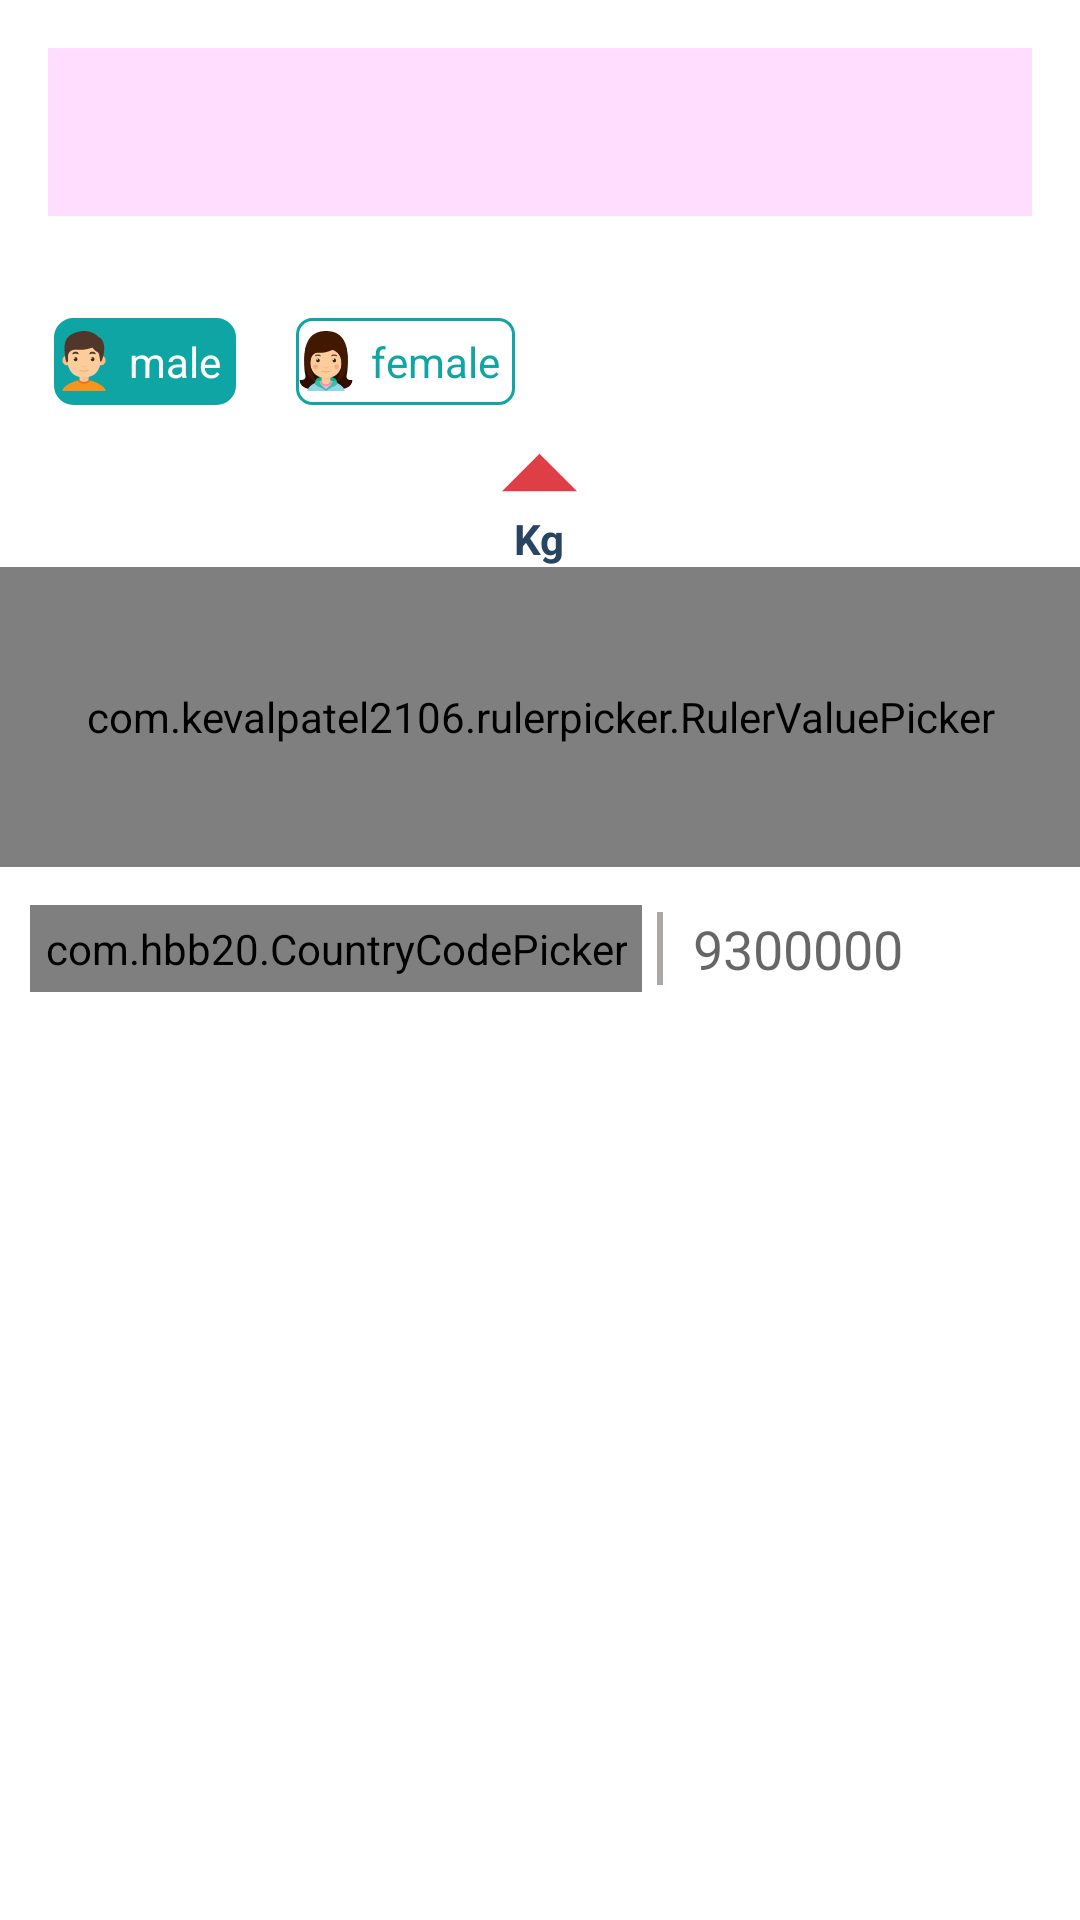

Produce the Android XML layout that renders to this screen, including the resource entries it uses.
<!-- AndroidManifest.xml: application theme AppTheme -->
<!-- res/layout/testlayout.xml -->
<?xml version="1.0" encoding="utf-8"?>
<LinearLayout xmlns:android="http://schemas.android.com/apk/res/android"
    xmlns:app="http://schemas.android.com/apk/res-auto"
    xmlns:tools="http://schemas.android.com/tools"

    android:layout_width="match_parent"
    android:layout_height="match_parent"
    android:background="@android:color/white"
    android:orientation="vertical">

    <Toolbar
        android:layout_width="match_parent"
        android:layout_height="wrap_content"

        android:layout_margin="16dp"
        android:background="#fdf">



    </Toolbar>

    <RadioGroup
        android:id="@+id/daily_weekly_button_view"
        android:layout_width="wrap_content"
        android:layout_height="wrap_content"
        android:layout_marginStart="8dp"
        android:layout_marginLeft="8dp"
        android:layout_marginTop="8dp"
        android:layout_marginEnd="8dp"
        android:layout_marginRight="8dp"
        android:gravity="center_horizontal"
        android:orientation="horizontal">


        <RadioButton
            android:id="@+id/radio0"
            android:layout_width="wrap_content"
            android:layout_height="wrap_content"
            android:layout_gravity="center"
            android:layout_margin="10dp"
            android:background="@drawable/radiogroupbackground"
            android:button="@drawable/ic_boy"
            android:checked="true"
            android:gravity="center"
            android:padding="5dp"
            android:text="male"
            android:textColor="@color/radio_text_statelist" />

        <RadioButton
            android:id="@+id/radio1"
            android:layout_width="wrap_content"
            android:layout_height="wrap_content"
            android:layout_margin="10dp"
            android:background="@drawable/radiogroupbackground"
            android:button="@drawable/ic_girl"
            android:gravity="center"
            android:padding="5dp"
            android:text="female"

            android:textColor="@color/radio_text_statelist" />

    </RadioGroup>
<LinearLayout
    android:layout_width="match_parent"
    android:orientation="vertical"

    android:layout_height="wrap_content">


    <ImageView
        android:id="@+id/img_select_indicater"
        android:layout_width="wrap_content"
        android:layout_height="wrap_content"
        android:layout_gravity="center"
        android:rotation="180"
        android:src="@drawable/ic_down_arrow" />
    <TextView
        android:layout_width="wrap_content"
        android:layout_height="wrap_content"
        android:layout_gravity="center"
        android:text="Kg"
        android:textColor="@color/darkGreyBlue"
        android:textStyle="bold" />

    <com.kevalpatel2106.rulerpicker.RulerValuePicker
        android:id="@+id/ruler_picker"
        style="@style/AppTheme"
        android:layout_width="match_parent"
        android:layout_height="100dp"
        android:background="@android:color/white"
        app:indicator_color="@android:color/black"
        app:indicator_interval="16dp"
        app:indicator_width="1dp"
        app:max_value="205"
        app:min_value="0"
        app:notch_color="@android:color/white"

        app:ruler_text_color="@android:color/black"
        app:ruler_text_size="6sp">


    </com.kevalpatel2106.rulerpicker.RulerValuePicker>
</LinearLayout>
    <LinearLayout
        android:layout_width="match_parent"
        android:layout_height="wrap_content"
        android:gravity="center_vertical"
        android:layout_margin="5dp"
        android:background="@drawable/textfield_background"
        android:padding="5dp">

        <com.hbb20.CountryCodePicker
            android:id="@+id/ccp"
            android:layout_width="wrap_content"
            android:layout_height="wrap_content"
            android:padding="5dp"
            app:ccp_showNameCode="false"
            app:ccp_arrowColor="#8B8888"
            app:ccpDialog_initialScrollToSelection="false"
            app:ccpDialog_keyboardAutoPopup="false"
            app:ccpDialog_searchEditTextTint="@color/lightgreen"
            app:ccpDialog_showCloseIcon="true"
            app:ccpDialog_showNameCode="true"
            app:ccp_autoFormatNumber="false"
            app:ccp_countryPreference="ps,sa" />

        <View
            android:layout_width="2dp"
            android:layout_height="match_parent"
            android:layout_margin="5dp"
            android:background="#ACA8A8" />

        <EditText
            android:id="@+id/editText_carrierNumber"
            android:layout_width="match_parent"
            android:layout_height="wrap_content"
            android:background="@null"
            android:hint="9300000"
            android:inputType="phone"
            android:padding="5dp"
            android:singleLine="true" />
    </LinearLayout>



</LinearLayout>
<!-- resources referenced by this layout -->
<resources>
  <color name="darkGreyBlue">#274461</color>
  <color name="lightgreen">#10A5A5</color>
  <!-- drawable ic_boy: vector/xml drawable (drawable, 3582 chars, omitted) -->
  <!-- drawable ic_down_arrow (drawable) -->
  <vector android:height="25dp" android:viewportHeight="386.257"
      android:viewportWidth="386.257" android:width="25dp" xmlns:android="http://schemas.android.com/apk/res/android">
      <path android:fillColor="@color/fadedRed" android:pathData="M0,96.879l193.129,192.5l193.128,-192.5z"/>
  </vector>
  <!-- drawable ic_girl: vector/xml drawable (drawable, 5683 chars, omitted) -->
  <!-- drawable radiogroupbackground (drawable) -->
  <?xml version="1.0" encoding="utf-8"?>
  <selector xmlns:android="http://schemas.android.com/apk/res/android">
      <item android:drawable="@drawable/selectedbackgroundradio" android:state_checked="true" />
      <item android:drawable="@drawable/unselectedbackgroundradio" />
  </selector>
  <style name="AppTheme" parent="Theme.MaterialComponents.Light.NoActionBar.Bridge">
          
          <item name="colorPrimary">@color/colorPrimary</item>
          <item name="colorPrimaryDark">@color/colorPrimaryDark</item>
          <item name="colorAccent">@color/colorAccent</item>
  
      </style>
  <color name="fadedRed">#de3f47</color>
  <!-- drawable selectedbackgroundradio (drawable) -->
  <?xml version="1.0" encoding="utf-8"?>
  <shape xmlns:android="http://schemas.android.com/apk/res/android"
      android:shape="rectangle">
      <corners
          android:radius="6dp"
          />
      <solid android:color="@color/lightgreen" />
      <stroke
          android:width="1dp"
          android:color="@color/lightgreen" />
  </shape>
  <!-- drawable unselectedbackgroundradio (drawable-hdpi) -->
  <?xml version="1.0" encoding="utf-8"?>
  <shape xmlns:android="http://schemas.android.com/apk/res/android"
      android:shape="rectangle">
      <corners android:radius="5dp" />
      <solid android:color="#fff" />
  
      <stroke
          android:width="1dp"
          android:color="@color/lightgreen" />
  
  </shape>
  <color name="colorPrimary">#008577</color>
  <color name="colorPrimaryDark">#00574B</color>
  <color name="colorAccent">#27C5A4</color>
</resources>
